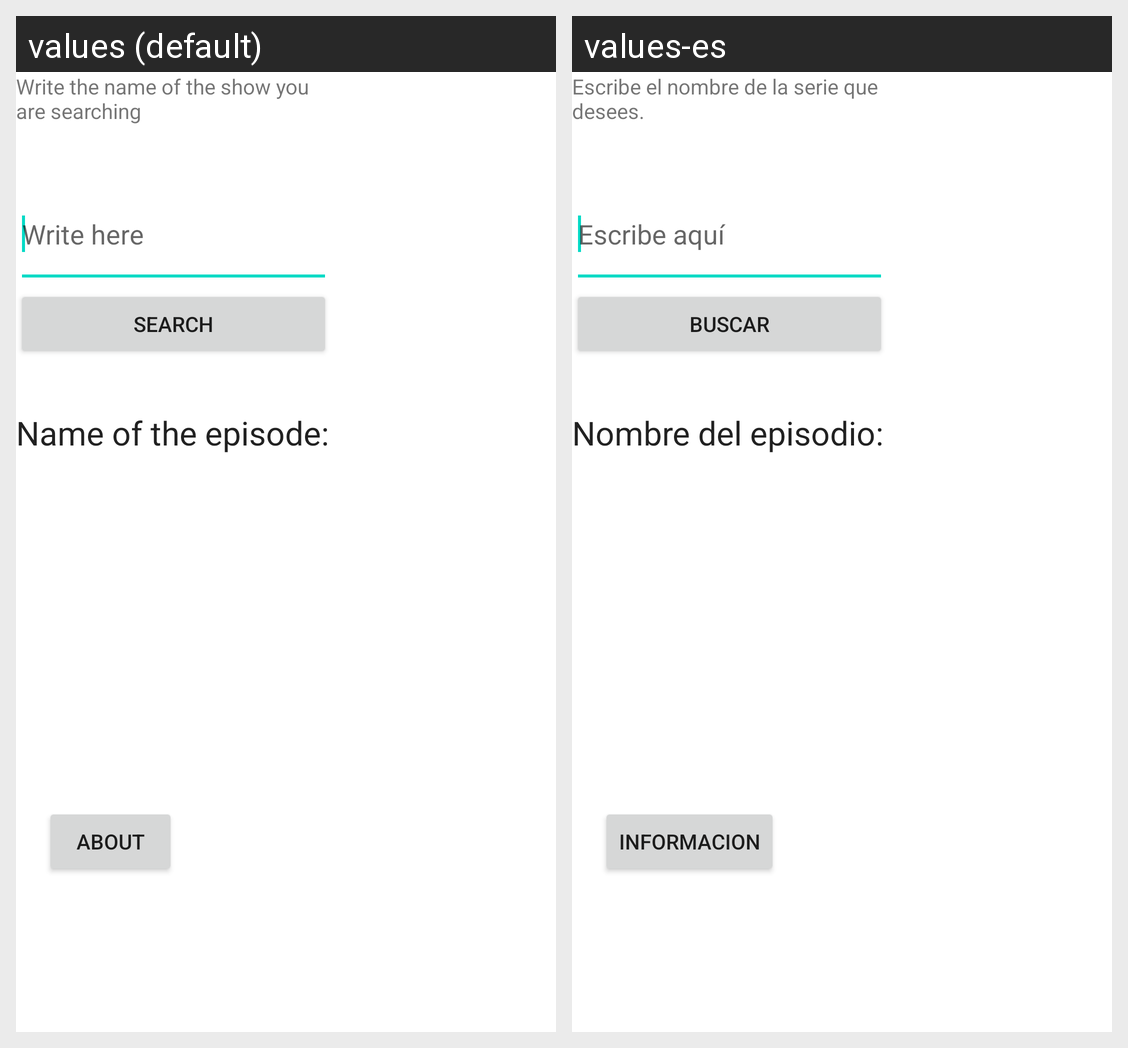

Here is an Android app screen in its default locale and in the app's own translations. Write out the translated-string differences for the strings that appear on this screen.
Android screen res/layout/activity_my.xml rendered under 2 locales, left to right: values (default), values-es. Device: Nexus 5 (rendered at 1080×1920; each locale shown at half size, 540×960, under a caption strip naming it); theme Theme.MaterialComponents.DayNight.NoActionBar.
Strings drawn on this screen, with the default value and each locale's value (text and hints the layout hard-codes, and strings that could not be matched under every locale, appear in the picture but are not listed):

show_for_search
  values: Write the name of the show you are searching
  values-es: Escribe el nombre de la serie que desees.

write_here
  values: Write here
  values-es: Escribe aquí

search_button
  values: Search
  values-es: Buscar

result_en
  values: Name of the episode:
  values-es: Nombre del episodio:

about
  values: About
  values-es: Informacion
